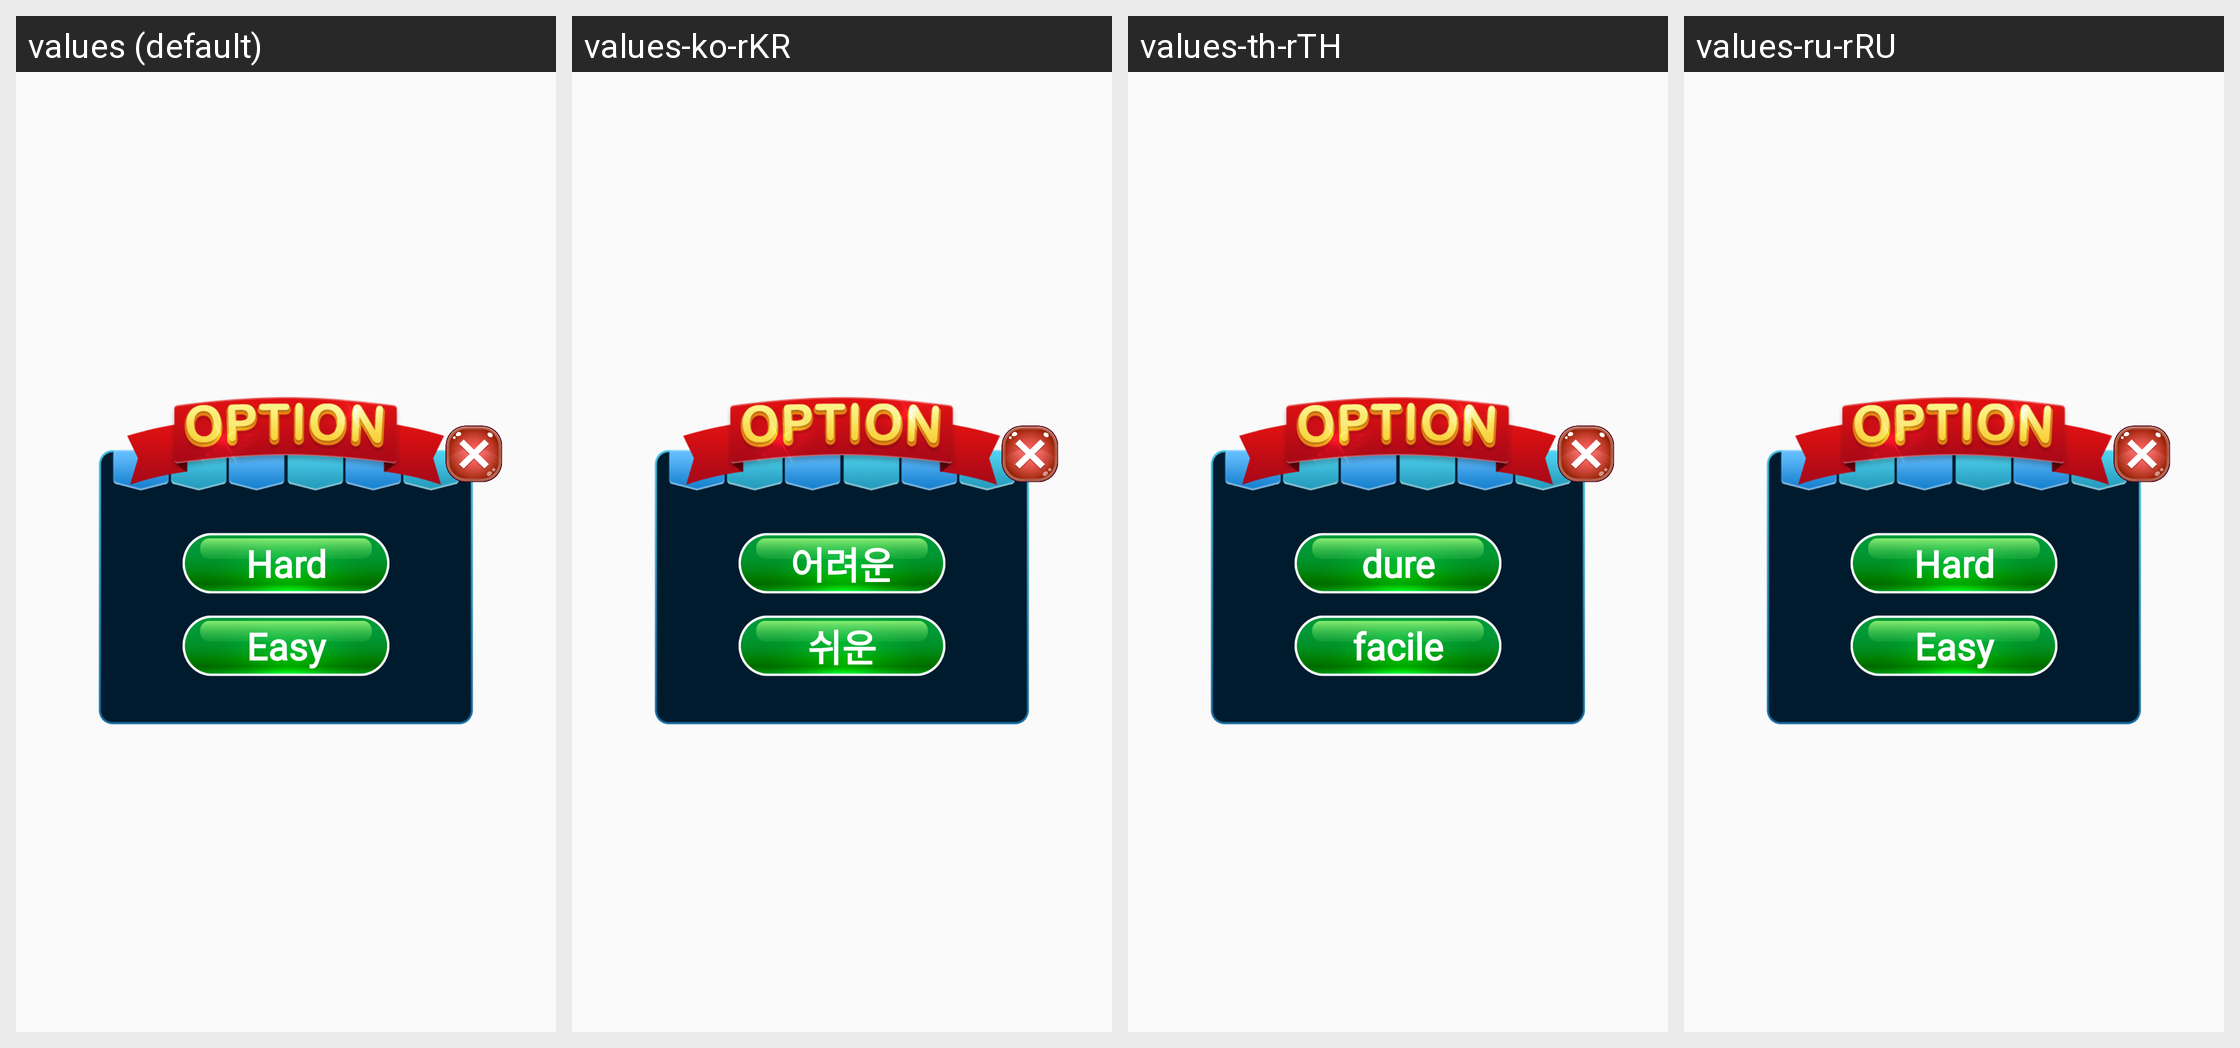

Translations of the strings shown on this Android screen, per locale in the grid:
Android screen res/layout/dialog_game_level_type.xml rendered under 4 locales, left to right: values (default), values-ko-rKR, values-th-rTH, values-ru-rRU. Device: Nexus 5 (rendered at 1080×1920; each locale shown at half size, 540×960, under a caption strip naming it); theme Theme.PetAnimal.
Other locales in the repository, not shown: values-en-rUS, values-in-rID, values-ja-rJP, values-pt-rBR, values-vi-rVN, values-zh-rTW.
Strings drawn on this screen, with the default value and each locale's value (text and hints the layout hard-codes, and strings that could not be matched under every locale, appear in the picture but are not listed):

hard
  values: Hard
  values-ko-rKR: 어려운
  values-th-rTH: dure
  values-ru-rRU: Hard

easy
  values: Easy
  values-ko-rKR: 쉬운
  values-th-rTH: facile
  values-ru-rRU: Easy
